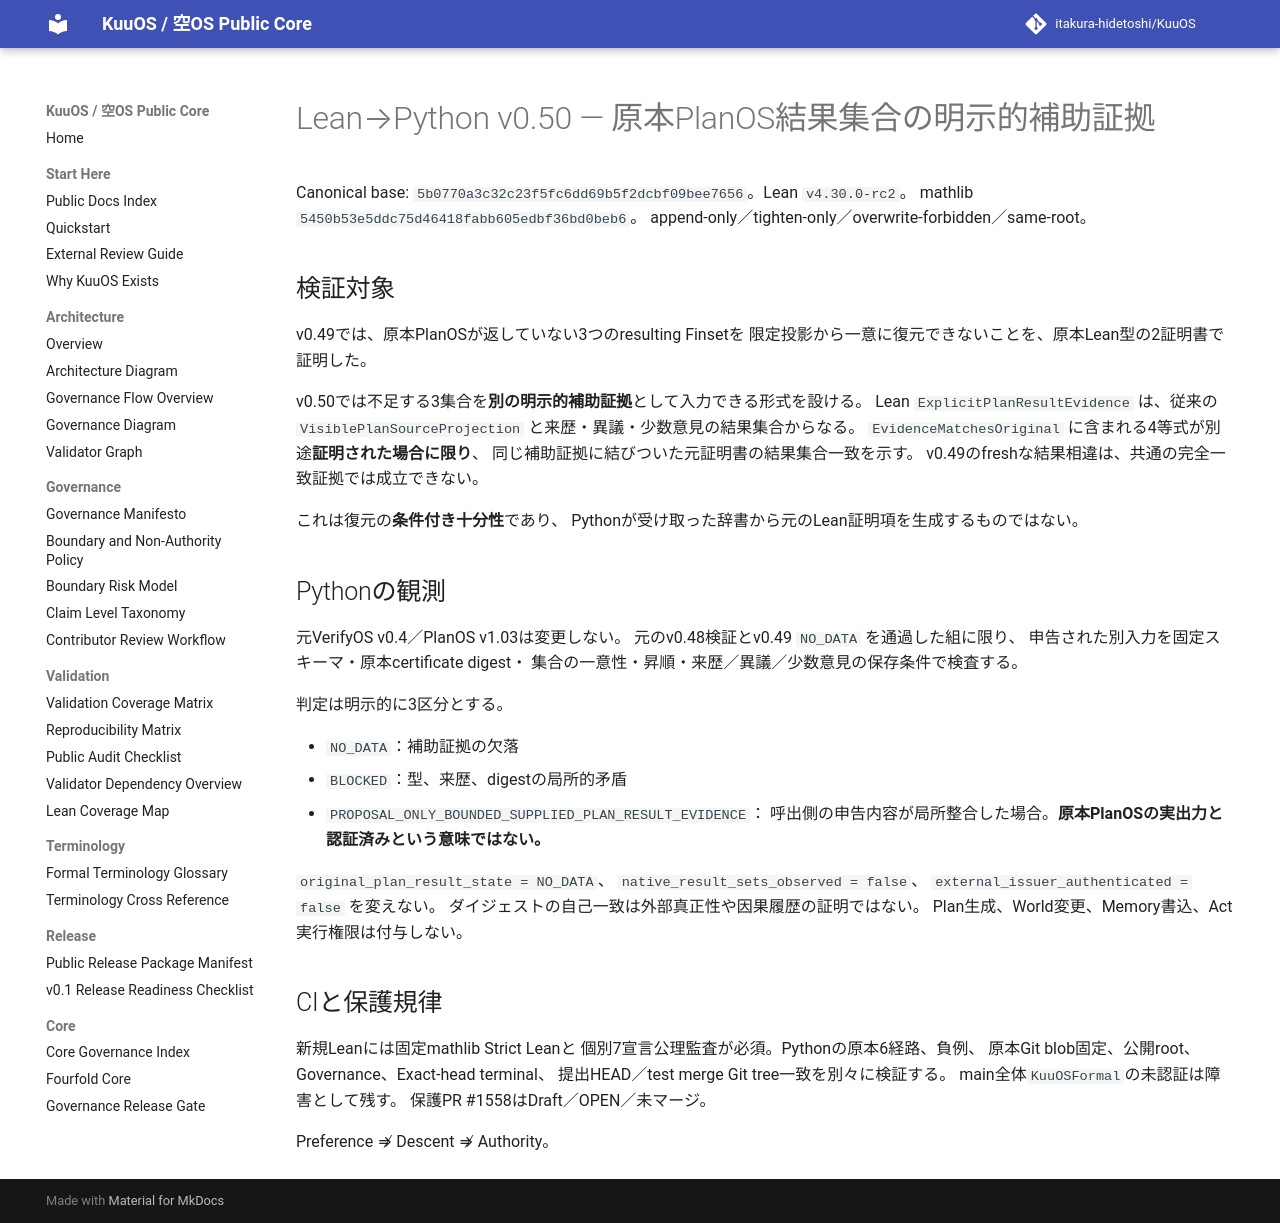

repository: itakura-hidetoshi/KuuOS · page: KUUOS_LEAN_PYTHON_EXPLICIT_RESULT_EVIDENCE_v0_50/index.html · generator: mkdocs

# Lean→Python v0.50 — 原本PlanOS結果集合の明示的補助証拠

Canonical base: `5b0770a3c32c23f5fc6dd69b5f2dcbf09bee7656`。Lean `v4.30.0-rc2`。
mathlib `5450b53e5ddc75d46418fabb605edbf36bd0beb6`。
append-only／tighten-only／overwrite-forbidden／same-root。

## 検証対象

v0.49では、原本PlanOSが返していない3つのresulting Finsetを
限定投影から一意に復元できないことを、原本Lean型の2証明書で証明した。

v0.50では不足する3集合を**別の明示的補助証拠**として入力できる形式を設ける。
Lean `ExplicitPlanResultEvidence` は、従来の
`VisiblePlanSourceProjection` と来歴・異議・少数意見の結果集合からなる。
`EvidenceMatchesOriginal` に含まれる4等式が別途**証明された場合に限り**、
同じ補助証拠に結びついた元証明書の結果集合一致を示す。
v0.49のfreshな結果相違は、共通の完全一致証拠では成立できない。

これは復元の**条件付き十分性**であり、
Pythonが受け取った辞書から元のLean証明項を生成するものではない。

## Pythonの観測

元VerifyOS v0.4／PlanOS v1.03は変更しない。
元のv0.48検証とv0.49 `NO_DATA` を通過した組に限り、
申告された別入力を固定スキーマ・原本certificate digest・
集合の一意性・昇順・来歴／異議／少数意見の保存条件で検査する。

判定は明示的に3区分とする。

- `NO_DATA`：補助証拠の欠落
- `BLOCKED`：型、来歴、digestの局所的矛盾
- `PROPOSAL_ONLY_BOUNDED_SUPPLIED_PLAN_RESULT_EVIDENCE`：
  呼出側の申告内容が局所整合した場合。**原本PlanOSの実出力と
  認証済みという意味ではない。**

`original_plan_result_state = NO_DATA`、
`native_result_sets_observed = false`、
`external_issuer_authenticated = false` を変えない。
ダイジェストの自己一致は外部真正性や因果履歴の証明ではない。
Plan生成、World変更、Memory書込、Act実行権限は付与しない。

## CIと保護規律

新規Leanには固定mathlib Strict Leanと
個別7宣言公理監査が必須。Pythonの原本6経路、負例、
原本Git blob固定、公開root、Governance、Exact-head terminal、
提出HEAD／test merge Git tree一致を別々に検証する。
main全体`KuuOSFormal`の未認証は障害として残す。
保護PR #1558はDraft／OPEN／未マージ。

Preference ⇏ Descent ⇏ Authority。
